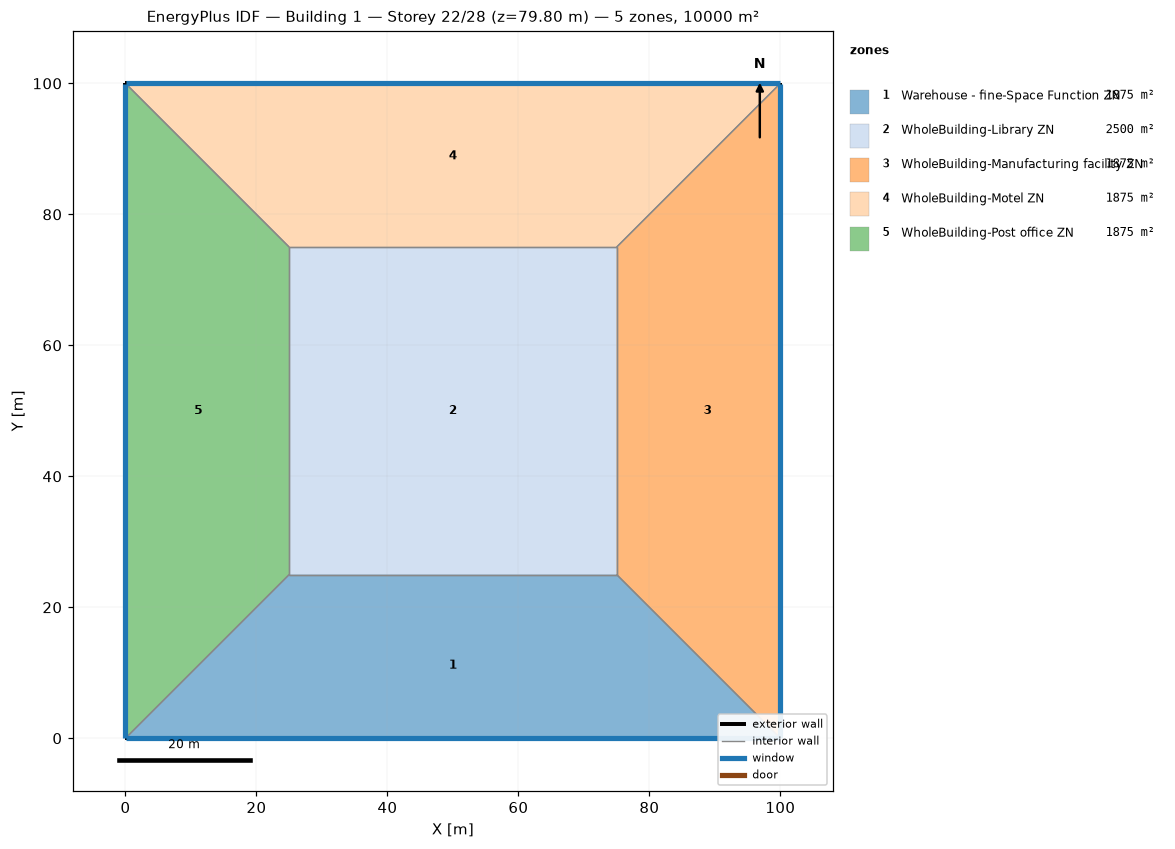
=== STOREY PLAN SPEC (per zone: floor XY polygon, exterior-wall plan segments, windows/doors) ===
zone 1: Warehouse - fine-Space Function ZN  (1875.0 m²)
  floor: (100.00, 0.00) (0.00, 0.00) (25.00, 25.00) (75.00, 25.00)
  exterior wall: (0.00, 0.00) – (100.00, 0.00)  [100.0 m]
    window: (0.03, 0.00) – (99.97, 0.00)  [95.0 m²]
  interior walls: 3
zone 2: WholeBuilding-Library ZN  (2500.0 m²)
  floor: (25.00, 25.00) (25.00, 75.00) (75.00, 75.00) (75.00, 25.00)
  interior walls: 4
zone 3: WholeBuilding-Manufacturing facility ZN  (1875.0 m²)
  floor: (100.00, 100.00) (100.00, 0.00) (75.00, 25.00) (75.00, 75.00)
  exterior wall: (100.00, 0.00) – (100.00, 100.00)  [100.0 m]
    window: (100.00, 0.03) – (100.00, 99.97)  [95.0 m²]
  interior walls: 3
zone 4: WholeBuilding-Motel ZN  (1875.0 m²)
  floor: (0.00, 100.00) (100.00, 100.00) (75.00, 75.00) (25.00, 75.00)
  exterior wall: (100.00, 100.00) – (0.00, 100.00)  [100.0 m]
    window: (99.97, 100.00) – (0.03, 100.00)  [95.0 m²]
  interior walls: 3
zone 5: WholeBuilding-Post office ZN  (1875.0 m²)
  floor: (0.00, 0.00) (0.00, 100.00) (25.00, 75.00) (25.00, 25.00)
  exterior wall: (0.00, 100.00) – (0.00, 0.00)  [100.0 m]
    window: (0.00, 99.97) – (0.00, 0.03)  [95.0 m²]
  interior walls: 3

=== DERIVED (storey summary) ===
Building: Building 1
Storey: 22 of 28  (floor level z = 79.80 m)
Storey gross floor area: 10000.0 m²
Zones on this storey: 5
  - Warehouse - fine-Space Function ZN: floor 1875.0 m²; exterior wall 100.0 m (380.0 m²); 1 window(s) 95.0 m²; WWR 25.0%
  - WholeBuilding-Library ZN: floor 2500.0 m²
  - WholeBuilding-Manufacturing facility ZN: floor 1875.0 m²; exterior wall 100.0 m (380.0 m²); 1 window(s) 95.0 m²; WWR 25.0%
  - WholeBuilding-Motel ZN: floor 1875.0 m²; exterior wall 100.0 m (380.0 m²); 1 window(s) 95.0 m²; WWR 25.0%
  - WholeBuilding-Post office ZN: floor 1875.0 m²; exterior wall 100.0 m (380.0 m²); 1 window(s) 95.0 m²; WWR 25.0%
Zone adjacency (shared interzone walls):
  - Warehouse - fine-Space Function ZN ↔ WholeBuilding-Library ZN
  - Warehouse - fine-Space Function ZN ↔ WholeBuilding-Manufacturing facility ZN
  - Warehouse - fine-Space Function ZN ↔ WholeBuilding-Post office ZN
  - WholeBuilding-Library ZN ↔ WholeBuilding-Manufacturing facility ZN
  - WholeBuilding-Library ZN ↔ WholeBuilding-Motel ZN
  - WholeBuilding-Library ZN ↔ WholeBuilding-Post office ZN
  - WholeBuilding-Manufacturing facility ZN ↔ WholeBuilding-Motel ZN
  - WholeBuilding-Motel ZN ↔ WholeBuilding-Post office ZN